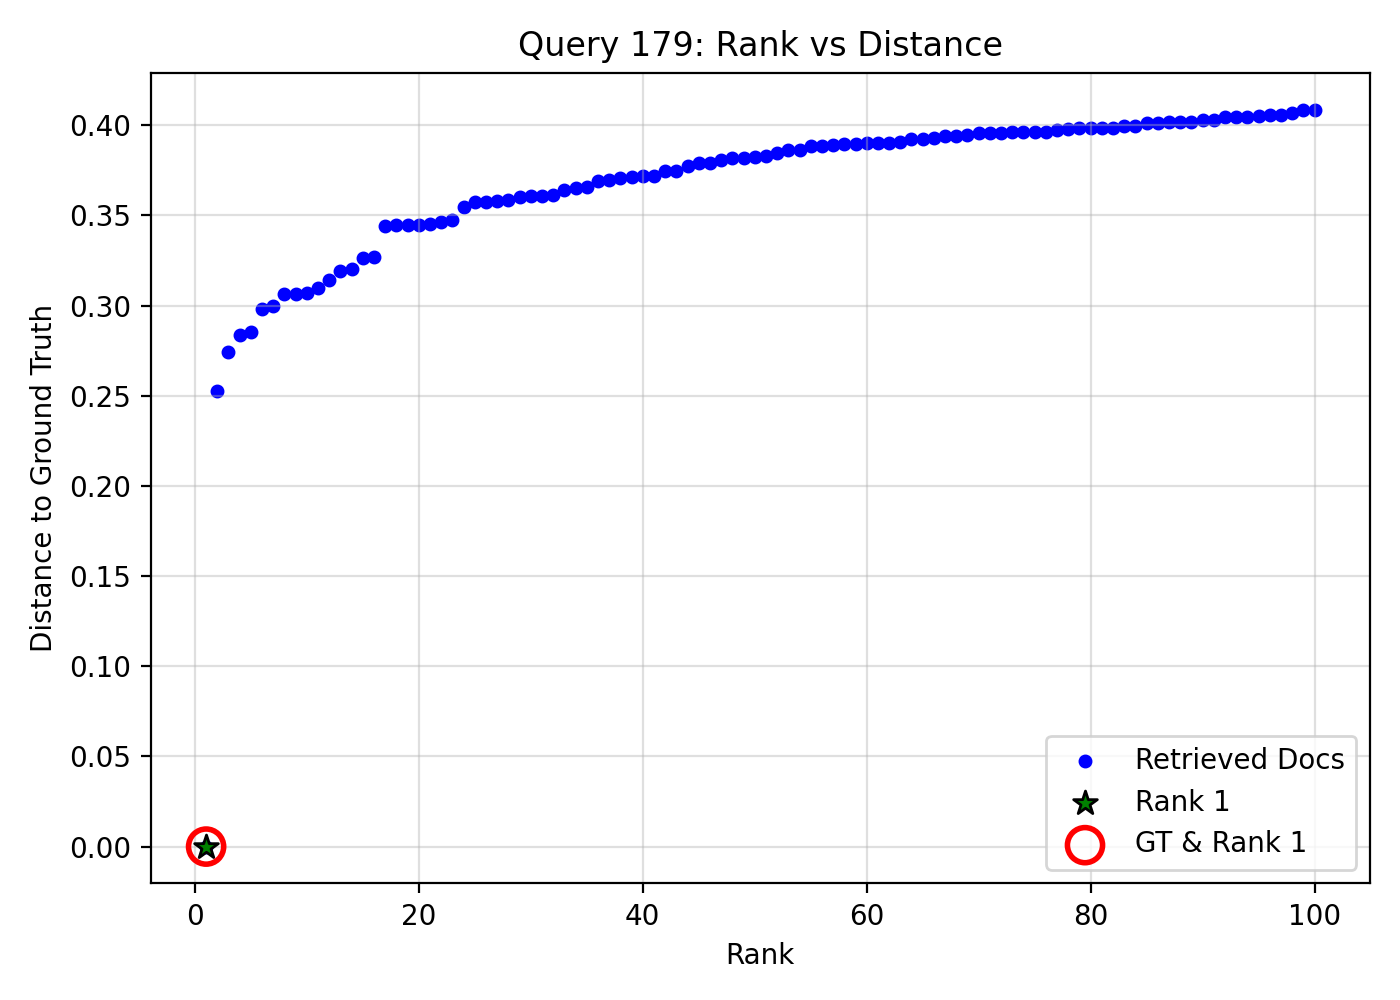

The table this chart was drawn from, first rows:
query_idx, query_gt_id, doc_id, rank, distance, is_gt, is_rank_1
179, 16046584, 0f3a23dd-67a4-4e85-8cc9-7727417813da, 1, 0.0, 1, 1
179, 16046584, 612139fd-fe96-44d9-9671-706b7ea55032, 2, 0.2527, 0, 0
179, 16046584, 0a982579-dd14-4638-b485-2222335cf848, 3, 0.2744, 0, 0
179, 16046584, 0284182f-8669-45e5-97a7-4701d8191956, 4, 0.2839, 0, 0
179, 16046584, a13cff40-a976-42c9-b426-158b8eda5f2c, 5, 0.2854, 0, 0
179, 16046584, 4da9953a-167a-4c71-bc25-e11db55436d0, 6, 0.2982, 0, 0
179, 16046584, 987868af-8b49-434d-bd44-14cd5fd2db1c, 7, 0.2996, 0, 0
179, 16046584, f0cff3c9-2021-4cdd-bc11-b887072c2897, 8, 0.3061, 0, 0
179, 16046584, 0bca54cb-d396-426b-8a5d-3106e0c809a6, 9, 0.3062, 0, 0
179, 16046584, dbf5f6a4-833f-4db0-8bfb-cc731537add5, 10, 0.3071, 0, 0
179, 16046584, b87a2b10-f6c0-4e79-96b3-558f0449ff07, 11, 0.3096, 0, 0
179, 16046584, 04e4db3d-4671-47f5-b419-be89fca87603, 12, 0.3144, 0, 0
179, 16046584, 1efb3409-66ec-4ba6-99fe-eea4b026dc86, 13, 0.3193, 0, 0
179, 16046584, cdd7b173-51ee-470b-9b8f-f713ada274ff, 14, 0.32, 0, 0
179, 16046584, 0696ccaf-b6e3-40bf-9fc4-e3e97a7de2f3, 15, 0.3261, 0, 0
179, 16046584, 0ef81b75-3b50-4c13-b931-8ece69896b94, 16, 0.327, 0, 0
179, 16046584, 54a02c9f-831a-4e69-8289-b51017c23338, 17, 0.3441, 0, 0
179, 16046584, f4d3e7b6-b7c1-4ac6-a525-1a8ee6e110b9, 18, 0.3444, 0, 0
179, 16046584, d51ff0ad-7032-43bb-934b-e482a02b88a4, 19, 0.3444, 0, 0
179, 16046584, 4fba31dd-3096-4944-b0c5-3db6ac5f6a62, 20, 0.3448, 0, 0
179, 16046584, d445cb39-2174-41e0-aec7-2dda5b819afe, 21, 0.3451, 0, 0
179, 16046584, 10cf26ef-7c7d-4892-a8d4-ff112153ba9e, 22, 0.346, 0, 0
179, 16046584, 0614783f-e09c-4b4b-a78b-0642193f3a9f, 23, 0.3477, 0, 0
179, 16046584, 410097c4-288a-4008-adf8-aeac03286569, 24, 0.3545, 0, 0
179, 16046584, c949a7d7-fbff-496a-98b8-089b5b37c909, 25, 0.3572, 0, 0
179, 16046584, 630886d2-64ff-48a4-aaa9-40b929c8ce32, 26, 0.3573, 0, 0
179, 16046584, bd3998de-751a-43ad-a356-b24bb9592a33, 27, 0.3581, 0, 0
179, 16046584, 8415f030-af02-4990-96e4-25899dc455ac, 28, 0.3586, 0, 0
179, 16046584, 84c38a7f-0b70-4308-a5ad-f4e93f3313cf, 29, 0.3604, 0, 0
179, 16046584, 5917b44d-70b1-4e61-b6a3-7fa8b9174aa7, 30, 0.3606, 0, 0
179, 16046584, 3bb7085e-f601-40da-8ee5-d28dab8b783c, 31, 0.3609, 0, 0
179, 16046584, 2fdd1b5a-c9b2-456c-97fe-e47785ae560d, 32, 0.3611, 0, 0
179, 16046584, e840c04a-a7bc-4bad-819e-99ffb372cce2, 33, 0.364, 0, 0
179, 16046584, c30bbd0e-1655-4c8e-a321-061692ea6449, 34, 0.3653, 0, 0
179, 16046584, 1db746d4-9cf8-466b-9f79-6b499a20d86d, 35, 0.3657, 0, 0
179, 16046584, ae37c0c9-f3e0-4a95-8c85-ca9e48e6c53d, 36, 0.3688, 0, 0
179, 16046584, 271b0806-edd8-474f-8e1c-6e88bd4d6daa, 37, 0.3695, 0, 0
179, 16046584, cd44a556-e22c-4c3e-b745-a8015b4f300a, 38, 0.3708, 0, 0
179, 16046584, e6218266-8b94-4e61-a0d7-01e2d7a2ad65, 39, 0.3715, 0, 0
179, 16046584, f99d2d5a-97f6-47b1-84c6-a2790764433e, 40, 0.3717, 0, 0
179, 16046584, 44a08933-690b-4745-9a28-ae000e02c050, 41, 0.3719, 0, 0
179, 16046584, 646bca53-53d1-43b0-9236-88d0bd7186bc, 42, 0.3745, 0, 0
179, 16046584, 1a4f3ab5-763c-4273-9883-a1ad56e29f5e, 43, 0.3748, 0, 0
179, 16046584, aa91225d-b1c6-4cdc-917d-49ff7c173d8c, 44, 0.3772, 0, 0
179, 16046584, 92496760-19c7-4b98-9185-a4b8f387f41f, 45, 0.3789, 0, 0
179, 16046584, ffe7481d-d938-44b7-8851-227b60efc7e3, 46, 0.3791, 0, 0
179, 16046584, 3427cbd1-8a94-4522-9537-f2e5601de994, 47, 0.3806, 0, 0
179, 16046584, 81da66c6-4cc3-4902-8fdd-e39199271232, 48, 0.3817, 0, 0
179, 16046584, aeaaa565-61ed-486e-8f4b-2c0498a4d8df, 49, 0.382, 0, 0
179, 16046584, 0f9a6b8a-91b1-439b-98d0-9108c7767000, 50, 0.3826, 0, 0
179, 16046584, df6880f9-42c0-470e-9b80-f52c0c6764ee, 51, 0.3826, 0, 0
179, 16046584, 1dc76a6e-b16e-4ce6-8c3f-c6b42ec58d9c, 52, 0.3848, 0, 0
179, 16046584, 299b6801-ff8d-40e8-a416-eb86ec4cbdbd, 53, 0.3862, 0, 0
179, 16046584, 27ed95bd-f363-4990-b1af-6792d8fb66ab, 54, 0.3863, 0, 0
179, 16046584, 51973454-ec8e-4f9b-a54f-b4e46860f128, 55, 0.3885, 0, 0
179, 16046584, 4c3919f6-7e6a-4ac8-90c0-0cdb240cb494, 56, 0.3887, 0, 0
179, 16046584, 99238ff0-d7b7-49b5-888a-5647f6f63842, 57, 0.3888, 0, 0
179, 16046584, a60af3cb-931f-4887-86d3-247ed90306e1, 58, 0.3893, 0, 0
179, 16046584, 40bad204-6f22-4912-bf65-9a35b7f7e3f6, 59, 0.3895, 0, 0
179, 16046584, 66191deb-19e0-4c84-a21a-6076a6303689, 60, 0.3899, 0, 0
... 40 more rows
